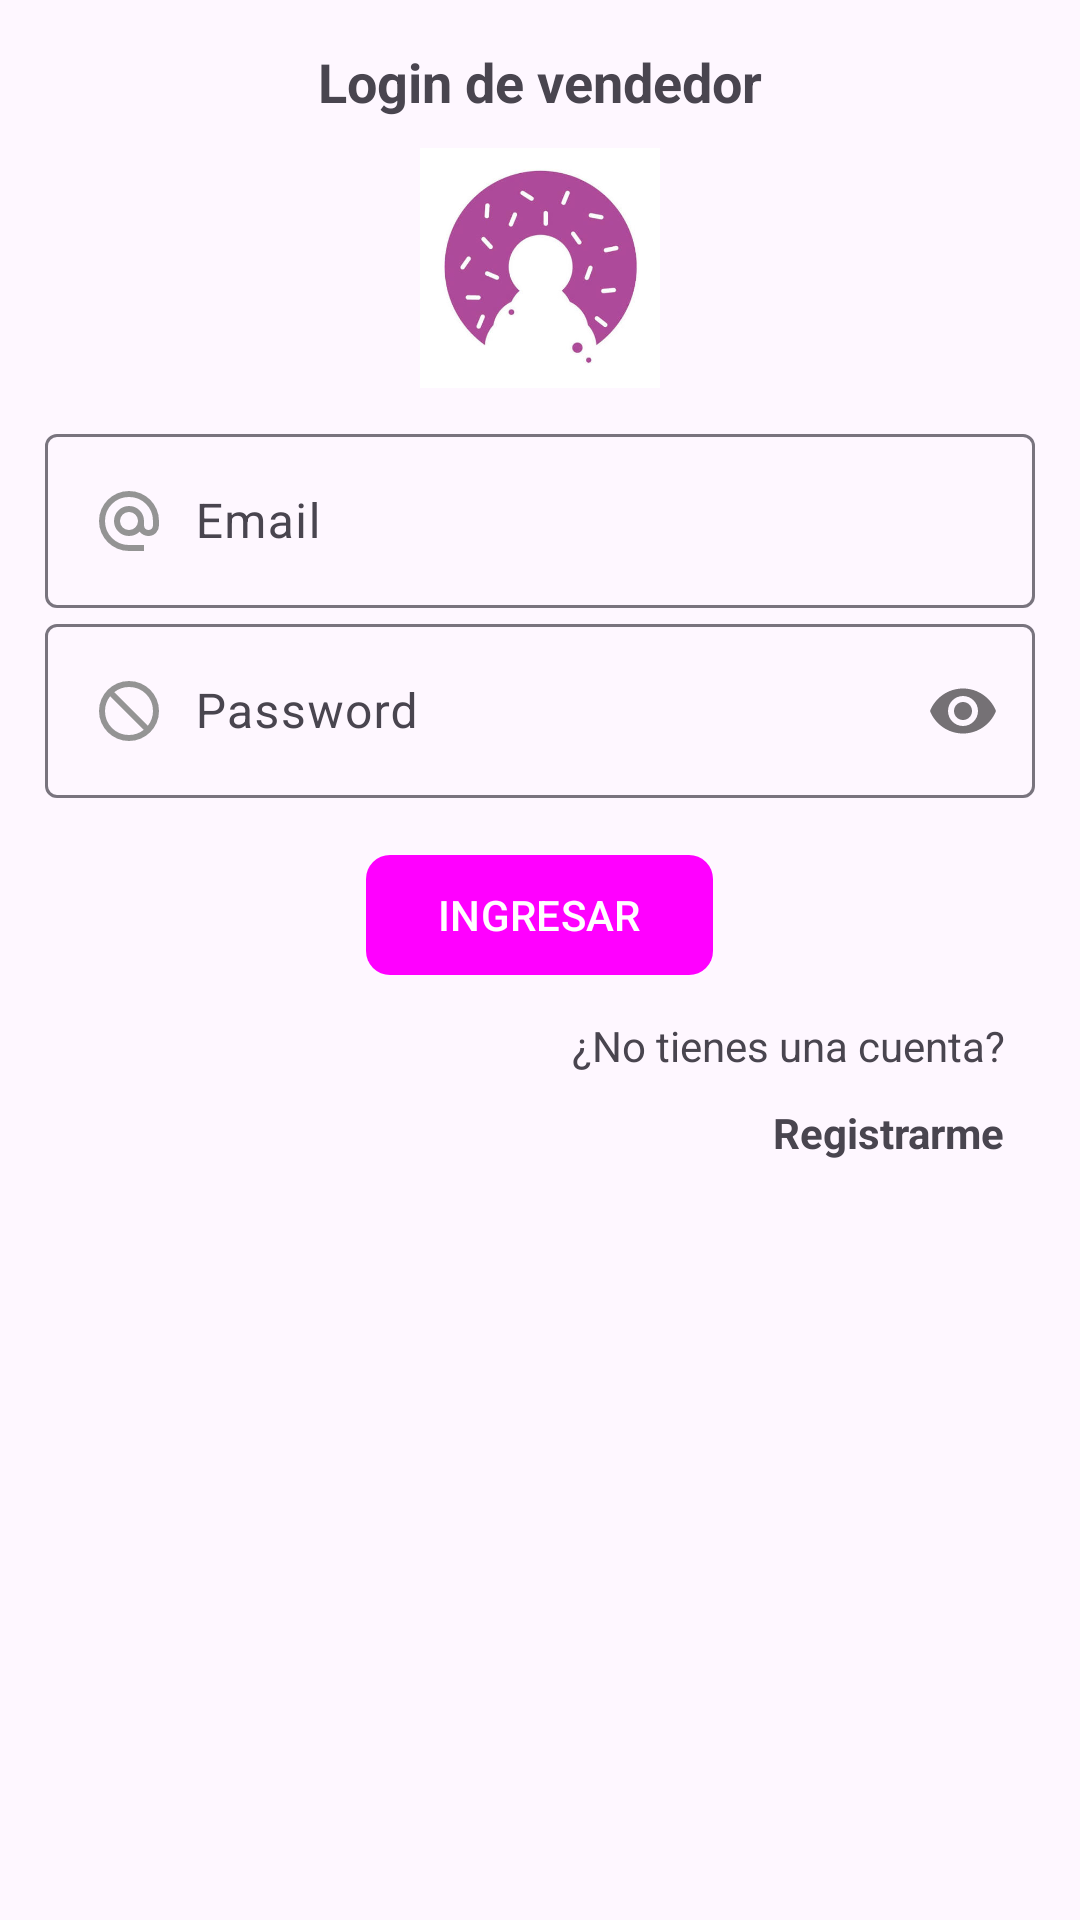

Write the Android layout XML for this screen, with the resource values it uses.
<!-- AndroidManifest.xml: application theme Theme.TiendaVirtualDonAppKotlin -->
<!-- res/layout/activity_login_vendedor.xml -->
<?xml version="1.0" encoding="utf-8"?>
<RelativeLayout
    xmlns:android="http://schemas.android.com/apk/res/android"
    xmlns:app="http://schemas.android.com/apk/res-auto"
    xmlns:tools="http://schemas.android.com/tools"
    android:id="@+id/main"
    android:layout_width="match_parent"
    android:layout_height="match_parent"
    tools:context=".Vendedor.LoginVendedorActivity">



    <androidx.appcompat.widget.LinearLayoutCompat
        android:layout_width="match_parent"
        android:layout_height="wrap_content"
        android:orientation="vertical"
        android:padding="15dp">


        <TextView
            android:text="@string/txtLoginV"
            android:layout_gravity="center"
            android:textSize="18sp"
            android:textStyle="bold"
            android:layout_width="wrap_content"
            android:layout_height="wrap_content"/>


        
        <androidx.appcompat.widget.AppCompatImageView
            android:layout_gravity="center"
            android:layout_marginTop="10dp"
            android:layout_marginBottom="10dp"
            android:src="@drawable/login_vendedor"
            android:layout_width="80dp"
            android:layout_height="80dp"/>




        
        <com.google.android.material.textfield.TextInputLayout
            android:layout_width="match_parent"
            android:layout_height="wrap_content">

            <EditText
                android:id="@+id/etEmail"
                android:hint="@string/etEmail"
                android:drawableStart="@drawable/ico_email"
                android:drawablePadding="10dp"
                android:inputType="textEmailAddress"
                android:layout_width="match_parent"
                android:layout_height="wrap_content"/>

        </com.google.android.material.textfield.TextInputLayout>


        
        <com.google.android.material.textfield.TextInputLayout
            android:layout_width="match_parent"
            android:layout_height="wrap_content"
            app:passwordToggleEnabled="true">

            <EditText
                android:id="@+id/etPassword"
                android:hint="@string/etPassword"
                android:drawableStart="@drawable/ico_password"
                android:drawablePadding="10dp"
                android:inputType="textPassword"
                android:layout_width="match_parent"
                android:layout_height="wrap_content"/>

        </com.google.android.material.textfield.TextInputLayout>


        
        <com.google.android.material.button.MaterialButton
            android:id="@+id/btnLoginV"
            android:text="@string/btnLoginV"
            android:textAllCaps="true"
            app:cornerRadius="8dp"
            android:layout_marginTop="15dp"
            android:layout_gravity="center"
            android:layout_width="wrap_content"
            android:layout_height="wrap_content"/>



        
        <TextView
            android:text="@string/txtNoCuenta"
            android:layout_gravity="end"
            android:layout_marginTop="10dp"
            android:layout_marginEnd="10dp"
            android:layout_width="wrap_content"
            android:layout_height="wrap_content"/>



        
        <TextView
            android:id="@+id/tvRegistrarV"
            android:text="@string/tvRegistrarV"
            android:textStyle="bold"
            android:textColor="@color/celeste_oscuro"
            android:layout_gravity="end"
            android:layout_marginTop="10dp"
            android:layout_marginEnd="10dp"
            android:layout_width="wrap_content"
            android:layout_height="wrap_content"/>


    </androidx.appcompat.widget.LinearLayoutCompat>




</RelativeLayout>
<!-- resources referenced by this layout -->
<resources>
  <!-- drawable ico_email (drawable) -->
  <vector xmlns:android="http://schemas.android.com/apk/res/android" android:height="24dp" android:tint="#949494" android:viewportHeight="960" android:viewportWidth="960" android:width="24dp">
        
      <path android:fillColor="@android:color/white" android:pathData="M480,880Q397,880 324,848.5Q251,817 197,763Q143,709 111.5,636Q80,563 80,480Q80,397 111.5,324Q143,251 197,197Q251,143 324,111.5Q397,80 480,80Q563,80 636,111.5Q709,143 763,197Q817,251 848.5,324Q880,397 880,480L880,538Q880,597 839.5,638.5Q799,680 740,680Q705,680 674,665Q643,650 622,622Q593,651 556.5,665.5Q520,680 480,680Q397,680 338.5,621.5Q280,563 280,480Q280,397 338.5,338.5Q397,280 480,280Q563,280 621.5,338.5Q680,397 680,480L680,538Q680,564 697,582Q714,600 740,600Q766,600 783,582Q800,564 800,538L800,480Q800,346 707,253Q614,160 480,160Q346,160 253,253Q160,346 160,480Q160,614 253,707Q346,800 480,800L680,800L680,880L480,880ZM565,565Q600,530 600,480Q600,430 565,395Q530,360 480,360Q430,360 395,395Q360,430 360,480Q360,530 395,565Q430,600 480,600Q530,600 565,565Z"/>
      
  </vector>
  <!-- drawable ico_password (drawable) -->
  <vector xmlns:android="http://schemas.android.com/apk/res/android" android:autoMirrored="true" android:height="24dp" android:tint="#949494" android:viewportHeight="960" android:viewportWidth="960" android:width="24dp">
        
      <path android:fillColor="@android:color/white" android:pathData="M324,848.5Q251,817 197,763Q143,709 111.5,636Q80,563 80,480Q80,397 111.5,324Q143,251 197,197Q251,143 324,111.5Q397,80 480,80Q563,80 636,111.5Q709,143 763,197Q817,251 848.5,324Q880,397 880,480Q880,563 848.5,636Q817,709 763,763Q709,817 636,848.5Q563,880 480,880Q397,880 324,848.5ZM480,800Q534,800 584,782.5Q634,765 676,732L228,284Q195,326 177.5,376Q160,426 160,480Q160,614 253,707Q346,800 480,800ZM732,676Q765,634 782.5,584Q800,534 800,480Q800,346 707,253Q614,160 480,160Q426,160 376,177.5Q326,195 284,228L732,676ZM480,480Q480,480 480,480Q480,480 480,480Q480,480 480,480Q480,480 480,480Q480,480 480,480Q480,480 480,480Q480,480 480,480Q480,480 480,480Z"/>
      
  </vector>
  <!-- drawable login_vendedor: jpg bitmap (drawable, 13296 bytes) -->
  <string name="btnLoginV">Ingresar</string>
  <string name="etEmail">Email</string>
  <string name="etPassword">Password</string>
  <string name="tvRegistrarV">Registrarme</string>
  <string name="txtLoginV">Login de vendedor</string>
  <string name="txtNoCuenta">¿No tienes una cuenta?</string>
  <style name="Theme.TiendaVirtualDonAppKotlin" parent="Base.Theme.TiendaVirtualDonAppKotlin" />
  <style name="Base.Theme.TiendaVirtualDonAppKotlin" parent="Theme.Material3.DayNight.NoActionBar">
          
           <item name="colorPrimary">@color/celeste_oscuro</item> --&gt;
      </style>
</resources>
